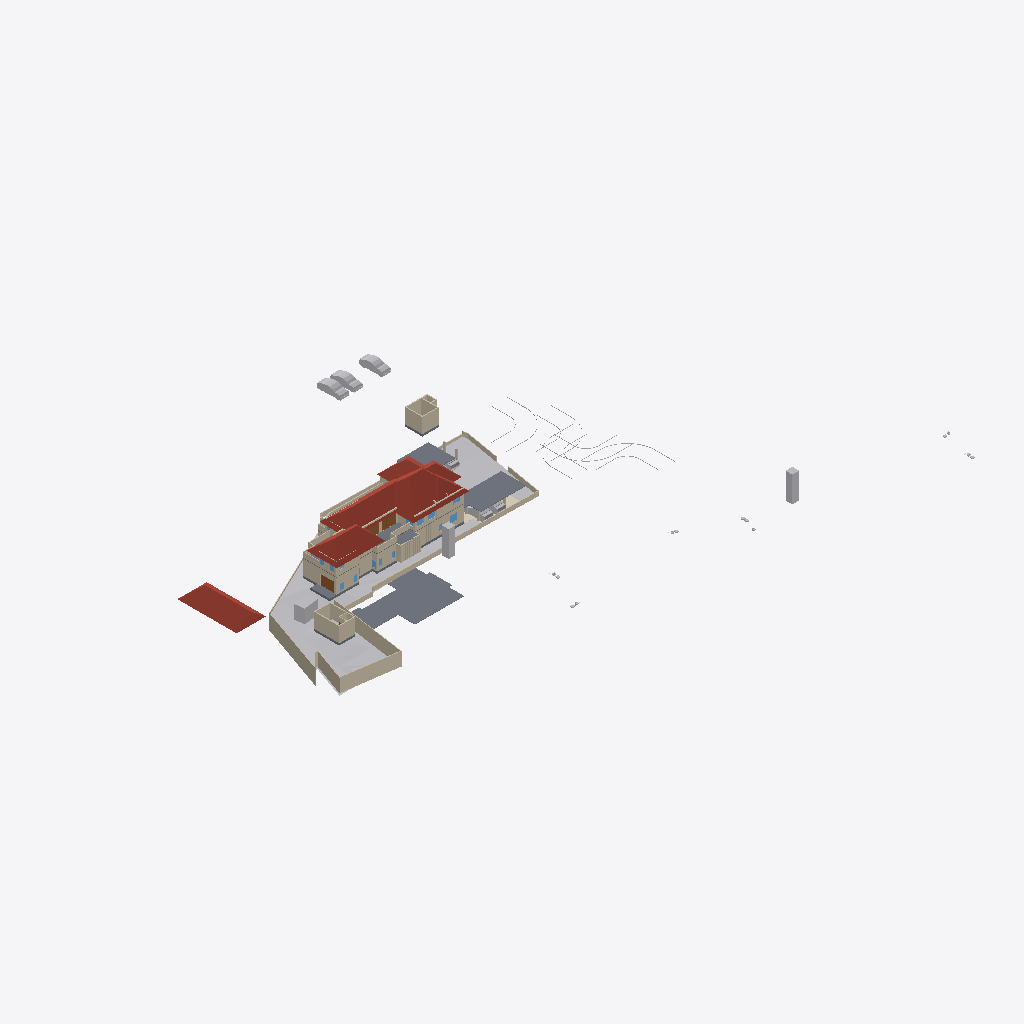
Isometric view of an IFC building model (IFC-SPF (STEP), schema IFC4X3, length unit metre), seen from the south-west, elements coloured by IFC class: 64 walls (beige), 16 other elements (light grey), 8 slabs (grey), 6 roofs (red-brown), 4 windows (light blue), 3 doors (brown), 1 covering (cream).
Extent 123.3 m × 86.4 m × 24.2 m (x, y, z). Storeys (8): Road Level at 0.00 m; Concept at 0.00 m; Existing at 0.00 m; Roof at 0.00 m; Area at 0.00 m; Car Porch at 0.00 m; GF at 0.45 m; FF at 3.75 m. Elements (455): 163 IfcWall, 111 IfcFurniture, 49 IfcBuildingElementProxy, 34 IfcDoor, 31 IfcSanitaryTerminal, 30 IfcWindow, 10 IfcSlab, 8 IfcVehicle, 6 IfcRoof, 6 IfcStairFlight, 2 IfcGeographicElement, 2 IfcTransportElement.

HEADER;
FILE_DESCRIPTION(('ViewDefinition[DesignTransferView]'),'2;1');
FILE_NAME('Jailani.ifc','2026-01-01T19:26:52+05:30',(''),(''),'IfcOpenShell 0.8.4','Bonsai 0.8.4','Nobody');
FILE_SCHEMA(('IFC4X3'));
ENDSEC;
DATA;
#1=IFCPROJECT('1rEyq$MlvDVO9q4X_6O_vh',$,'My Project',$,$,$,$,(#14,#26),#9);
#31=IFCSITE('2ymv4STDrDCBgdvlSnG91s',$,'My Site',$,$,#54,$,$,$,$,$,$,$,$);
#37=IFCBUILDING('0WCwdFWaT3fvN6dYFJV0G3',$,'My Building',$,$,#60,$,$,$,$,$,$);
#43=IFCBUILDINGSTOREY('3glIUxBxj019WI9WL2_LBp',$,'Road Level',$,$,#66,$,$,$,$);
#2091=IFCBUILDINGSTOREY('0gksAyAJzF1eVdNHxF82jx',$,'GF',$,$,#2111,$,$,$,$);
#9684=IFCBUILDINGSTOREY('0GW8AoQ6z9OfFkHNDnUrmB',$,'FF',$,$,#125450,$,$,$,$);
#36449=IFCBUILDINGSTOREY('08MXqDc890wx$ikiXcsfjl',$,'Concept',$,$,#36465,$,$,$,$);
#37612=IFCBUILDINGSTOREY('3FqJSqHaz8MQtwN4CzJUgT',$,'Existing',$,$,#37627,$,$,$,$);
#39460=IFCBUILDINGSTOREY('2$v9ldK6P2VucsJp$wo$TV',$,'Roof',$,$,#39475,$,$,$,$);
#119304=IFCBUILDINGSTOREY('0qBaI9Ey94591kdt6C2Jnr',$,'Area',$,$,#119319,$,$,$,$);
#129129=IFCBUILDINGSTOREY('3kIur_wS960wa7BjgB$p1C',$,'Car Porch',$,$,#129145,$,$,$,$);
#1788=IFCGEOGRAPHICELEMENT('2G7_FUH1TFnfA2p0BceQCt',$,'Site',$,$,#100204,#1804,$,.TERRAIN.);
#76545=IFCSLAB('2aCiXPnYz8$gA8qCOugHjJ',$,'Slab',$,$,#129097,#76566,$,$);
#79606=IFCROOF('1NEastO1X6N9DvNmgS8S$Q',$,'Hometheatre',$,$,#81870,#79612,$,.HIP_ROOF.);
#145303=IFCROOF('3s8dS1E$b9NxPfp_s5Y7_n',$,'Hometheatre',$,$,#145493,#145309,$,.HIP_ROOF.);
#144440=IFCROOF('0oMU0R$P993hWI_IvlftrS',$,'Hometheatre',$,$,#145478,#144446,$,.HIP_ROOF.);
#129270=IFCROOF('2M$WZ$l3D2AefNjHoDQk5e',$,'Hometheatre',$,$,#129303,#129276,$,.HIP_ROOF.);
#144559=IFCSLAB('2Q4TgZ7ID06Qrq$RRdGvED',$,'Slab',$,$,#144776,#144584,$,$);
#89125=IFCROOF('3QG_sn$6D8wh3KWg2rDEP$',$,'Hometheatre',$,$,#145473,#89131,$,.HIP_ROOF.);
#2607=IFCWALL('0hLi5deXP5Zfo$NOtNZznY',$,'Wall',$,$,#112989,#2613,$,$);
#2532=IFCWALL('2uoMgyRXTBJAXpnQJxkX2y',$,'Wall',$,$,#113095,#2538,$,$);
#2632=IFCWALL('1hiIP0I5r0ZAybbUAFoviW',$,'Wall',$,$,#112940,#2638,$,$);
#144517=IFCSLAB('1PktS4AF9EAuYc_dHsgchV',$,'Slab',$,$,#144558,#144538,$,$);
#4239=IFCBUILDINGELEMENTPROXY('3q7lNd2p17oe3AMat8N37d',$,'Toilet 2',$,$,#81645,#4249,$,.COMPLEX.);
#3370=IFCWALL('0xoPJC_XvDxeOzIZpSQWPO',$,'Wall',$,$,#35160,#3381,$,$);
#4726=IFCSLAB('2FiUBYKgX14Ok5pfpzPww9',$,'Slab',$,$,#104282,#4737,$,$);
#86840=IFCWALL('1zaCosLNjApxxIMARr_CVV',$,'Wall',$,$,#111478,#86851,$,$);
#23555=IFCTRANSPORTELEMENT('10_X8X5DHBYv3U3r1ASSTk',$,'TransportElement',$,$,#35085,#23564,$,$);
#80165=IFCTRANSPORTELEMENT('3e3Q4k1592$RuhbEiGY1JY',$,'TransportElement',$,$,#126208,#80195,$,$);
#40601=IFCVEHICLE('2n0InfZ3983xlP1tLNpSFe',$,'Vehicle',$,$,#41081,#40614,$,$);
#40247=IFCVEHICLE('1o80UYAPX4cRrso8iBSkYA',$,'Vehicle',$,$,#41071,#40260,$,$);
#75060=IFCWALL('2K92LYKUD0X8mExphv8wF_',$,'Wall',$,$,#132068,#75071,$,$);
#3433=IFCWALL('2gqgdNokT89Rrmjq1x$gkt',$,'Wall',$,$,#35105,#3444,$,$);
#40568=IFCVEHICLE('3YADKfQzbBmOkqjeAW8eZC',$,'Vehicle',$,$,#41076,#40581,$,$);
#2582=IFCWALL('3AhfTEAr96zBOu2JT1DiVf',$,'Wall',$,$,#113113,#2588,$,$);
#120536=IFCWALL('2FDQOO56jA8Azr6TXUl4T5',$,'Wall',$,$,#120725,#120547,$,$);
#40902=IFCROOF('0NQmnSdgH4pOZ3l6AOOmoo',$,'Hometheatre',$,$,#89124,#40908,$,.HIP_ROOF.);
#59578=IFCWALL('18OzynGbzFkxUyJxJqUeri',$,'Wall',$,$,#128304,#59589,$,$);
#82494=IFCWALL('114z9vmOj61f0ByT8PV_4j',$,'Wall',$,$,#141824,#82505,$,$);
#102599=IFCWALL('0rRWeOmxf4Nhxloe51FnnU',$,'Wall',$,$,#141839,#102610,$,$);
#128974=IFCSLAB('2I4mMTtdz3heLV_7wIuT8I',$,'Slab',$,$,#129298,#129060,$,$);
#101839=IFCWALL('05GeNlEqH0efYPT5LNcXVO',$,'Wall',$,$,#111533,#101850,$,$);
#60677=IFCWALL('18dA7i_Sb71RfCHKrpu8gf',$,'Wall',$,$,#115948,#60688,$,$);
#75549=IFCWALL('36oGwTk25DYRf$Ld17aTG9',$,'Wall',$,$,#128505,#75560,$,$);
#3190=IFCWALL('193oymhqH3WPw9ieWVOFsJ',$,'Wall',$,$,#36281,#3201,$,$);
#86870=IFCWALL('1_fX$FEwXFLOJR8rOkkV$4',$,'Wall',$,$,#111473,#86881,$,$);
#74074=IFCWALL('3rQ_eWSI1E988SeZf1Hbnw',$,'Wall',$,$,#120809,#74085,$,$);
#41410=IFCVEHICLE('0vgVxzNb92ZxtGg52SdjXf',$,'Vehicle',$,$,#137351,#41423,$,$);
#129995=IFCWALL('1Z9eHqjeDCUunatWpNmH5c',$,'Wall',$,$,#130468,#130006,$,$);
#136440=IFCCOVERING('3bq0yrDP580BnWq8KsaUDA',$,'Covering',$,$,#136489,#136454,$,$);
#121530=IFCWALL('1PIIkYHrv2mO37HdvZzTBR',$,'Wall',$,$,#143038,#121541,$,$);
#100281=IFCWALL('2fzXKGPWP48uyMaTiY3vHW',$,'Wall',$,$,#100427,#100292,$,$);
#145334=IFCSLAB('3x$oa6hEzDgunyMPPqRDZS',$,'Slab',$,$,#145498,#145359,$,$);
#2407=IFCWALL('1wqYISk15EtxPgF1WYwVVh',$,'Wall',$,$,#100330,#2413,$,$);
#82434=IFCWALL('059f8C5Ij6hxgsaUDduYJj',$,'Wall',$,$,#141819,#82445,$,$);
#137814=IFCWALL('1f8DAwyeXD_PWof1TdUb_8',$,'Wall',$,$,#138814,#137825,$,$);
#82574=IFCWALL('3veTVo1x91keaYPqQBOA6u',$,'Wall',$,$,#141844,#82585,$,$);
#2381=IFCWALL('2ukC8AQQP85Rb_ZeT84bZY',$,'Wall',$,$,#112883,#2388,$,$);
#126981=IFCDOOR('1Zmsv7KCv5EBgQmLLVel1w',$,'Door',$,$,#136181,#126994,$,$,$,$,$,$);
#103288=IFCDOOR('3cTIWM4lTFRgI52Fef_Ug9',$,'Door',$,$,#132722,#103301,$,$,$,$,$,$);
#122264=IFCWALL('2jiJcs0pXAgAG0rrygpF9S',$,'Wall',$,$,#129912,#122275,$,$);
#138679=IFCWALL('0fLQKKdFD4Xw5zTdyOB_Hj',$,'Wall',$,$,#138727,#138690,$,$);
#41382=IFCVEHICLE('1IZ4nX7e53bPYukwIgWlwk',$,'Vehicle',$,$,#137346,#41395,$,$);
#86943=IFCWALL('2f2pLvPszF0xVQvVxkOD$B',$,'Wall',$,$,#119340,#86954,$,$);
#75649=IFCWALL('2gTor6mr53hg_pswciWXP$',$,'Wall',$,$,#132835,#75660,$,$);
#138222=IFCWALL('1hhVIZ_Uv4yxcs$OnCvspb',$,'Wall',$,$,#138451,#138233,$,$);
#145566=IFCVEHICLE('0GR5tKgTv9_RA8i68F_qsM',$,'Vehicle',$,$,#145618,#145579,$,$);
#138502=IFCWALL('3nAssRTjXFgRwtpkKAIWOW',$,'Wall',$,$,#138594,#138513,$,$);
#138307=IFCWALL('0uChOQuPT4Uh0CMOxDtnXz',$,'Wall',$,$,#138419,#138318,$,$);
#143807=IFCWALL('15MwvFC2PEfuRumQnyKa6o',$,'Wall',$,$,#143919,#143819,$,$);
#2507=IFCWALL('0zjDgr1wL5mfJb$oJ72rHP',$,'Wall',$,$,#112971,#2513,$,$);
#43017=IFCBUILDINGELEMENTPROXY('3aYsPRn39B_hfstnZLeJpy',$,'BuildingElementProxy',$,$,#88418,#43030,$,$);
#42055=IFCBUILDINGELEMENTPROXY('3wwYmhSjv9weqNYZfzH9xT',$,'BuildingElementProxy',$,$,#88413,#42068,$,$);
#119444=IFCSLAB('1HaPt$rVH898ahLpgi_hqp',$,'Slab',$,$,#121464,#119465,$,$);
#76504=IFCWALL('3VFoUjnBz00vQzzjQsLCSn',$,'Wall',$,$,#129940,#76515,$,$);
#123835=IFCWALL('1ZBx9ODU92IOSnIFHTBIK5',$,'Wall',$,$,#123927,#123876,$,$);
#119404=IFCSLAB('1aZu1s_$9FNPL98$qgJvat',$,'Slab',$,$,#141859,#119425,$,$);
#126955=IFCDOOR('1t0UYBZYDBxxok71RfgDfK',$,'Door',$,$,#130117,#126968,$,$,$,$,$,$);
#2457=IFCWALL('38EbZ7mAL5TfofCc1aVwCP',$,'Wall',$,$,#113131,#2463,$,$);
#121662=IFCWALL('1BWH$vHq53de7ALB12b4Gj',$,'Wall',$,$,#123081,#121673,$,$);
#45469=IFCBUILDINGELEMENTPROXY('0b4nwe_Ur2p96W4WE_ytTz',$,'BuildingElementProxy',$,$,#88423,#45482,$,$);
#41969=IFCBUILDINGELEMENTPROXY('34CNFuP7L4$g0jXxUngOCu',$,'BuildingElementProxy',$,$,#88408,#41982,$,$);
#41753=IFCBUILDINGELEMENTPROXY('1GRKmkjDv94ej3zzovNSwP',$,'BuildingElementProxy',$,$,#104093,#41766,$,$);
#75219=IFCWALL('2g6vP6SXr4_gN9JJKpnNwn',$,'Wall',$,$,#115966,#75230,$,$);
#138113=IFCWALL('18Ve9fwwbA1eLBdByWVr17',$,'Wall',$,$,#144511,#138124,$,$);
#115003=IFCWINDOW('2oXNspy859euzeOLgoIAtu',$,'Window',$,$,#128342,#115016,$,$,$,$,$,$);
#2557=IFCWALL('1jgfO0WGDDYQvoMLTOy$x_',$,'Wall',$,$,#113185,#2563,$,$);
#80504=IFCWALL('12NwpFmU98MAM6qOKwjUDK',$,'Wall',$,$,#130599,#80515,$,$);
#82464=IFCWALL('3sbKX$aw1AiPs9QYrpCTur',$,'Wall',$,$,#141834,#82475,$,$);
#143920=IFCWALL('2r0ep0EE920ANyaRQidm$J',$,'Wall',$,$,#144171,#143931,$,$);
#75469=IFCWALL('1kCLsZUATDh8FaQCFGieUI',$,'Wall',$,$,#126303,#75480,$,$);
#72947=IFCWALL('0249CFPdf1mR5OdU3Dmzb4',$,'Wall',$,$,#144838,#72958,$,$);
#144082=IFCWALL('0ihmtdVTDBcBplxewgsZSW',$,'Wall',$,$,#145690,#144093,$,$);
#127251=IFCWINDOW('3IV7GPPqzBx9EEtKZd1h2z',$,'Window',$,$,#127467,#127347,$,$,$,$,$,$);
#143971=IFCWALL('36IaVDXnH2geGAcO4n9cxX',$,'Wall',$,$,#144111,#143982,$,$);
#144021=IFCWALL('0kUQz5enT1vhHNLPt34hNQ',$,'Wall',$,$,#144141,#144032,$,$);
#144051=IFCWALL('2RBKCzFOz1jvSWVizEcopO',$,'Wall',$,$,#144176,#144063,$,$);
#144142=IFCWALL('2HE1J7hPf5G9J3Yhv7ncsy',$,'Wall',$,$,#144191,#144153,$,$);
#86900=IFCWALL('1aeQ_VI9P6Kxd7IMz03byN',$,'Wall',$,$,#119390,#86911,$,$);
#143945=IFCWALL('3Q78Ej6LvA5wSg7MoEPRSm',$,'Wall',$,$,#144050,#143957,$,$);
#145635=IFCWALL('0V3PY_c9HCuenLQ48nPyi1',$,'Wall',$,$,#145695,#145647,$,$);
#145661=IFCWALL('1IkfD0x_f7hf7A1fD4oDD0',$,'Wall',$,$,#145700,#145672,$,$);
#44400=IFCGEOGRAPHICELEMENT('1ijp4spyP8GBGp3uN8hwYJ',$,'Grass',$,$,#44458,#44410,$,.VEGETATION.);
#124119=IFCWALL('2n2xepwuDF4gUie0hmNv_J',$,'Wall',$,$,#137530,#124130,$,$);
#137419=IFCWALL('2_nJJR3or6uvbAjJd1sPN3',$,'Wall',$,$,#137535,#137431,$,$);
#137450=IFCWALL('3$IrE5HI58MwbbA_l8TU60',$,'Wall',$,$,#137479,#137461,$,$);
#2432=IFCWALL('1qBEh3Vc9ECAZABChTAhje',$,'Wall',$,$,#112826,#2438,$,$);
#127277=IFCWINDOW('3mF_QYy1X5XhF6t657gOEe',$,'Window',$,$,#127701,#127377,$,$,$,$,$,$);
#137221=IFCWALL('3u18BK6HbFXeO$u1OjzkWY',$,'Wall',$,$,#145613,#137232,$,$);
#119479=IFCWALL('2yBFWzyVzE4fLPhSDgAm7T',$,'Wall',$,$,#119670,#119490,$,$);
#127597=IFCWINDOW('2hC8JKHo5CiwkILgU7m0Op',$,'Window',$,$,#128515,#127610,$,$,$,$,$,$);
#137196=IFCWALL('0q6WzrT4b73egvC20iiIGg',$,'Wall',$,$,#145608,#137207,$,$);
#137171=IFCWALL('2L1mpxtuL5AxkxxANR$oi8',$,'Wall',$,$,#145634,#137182,$,$);
ENDSEC;
